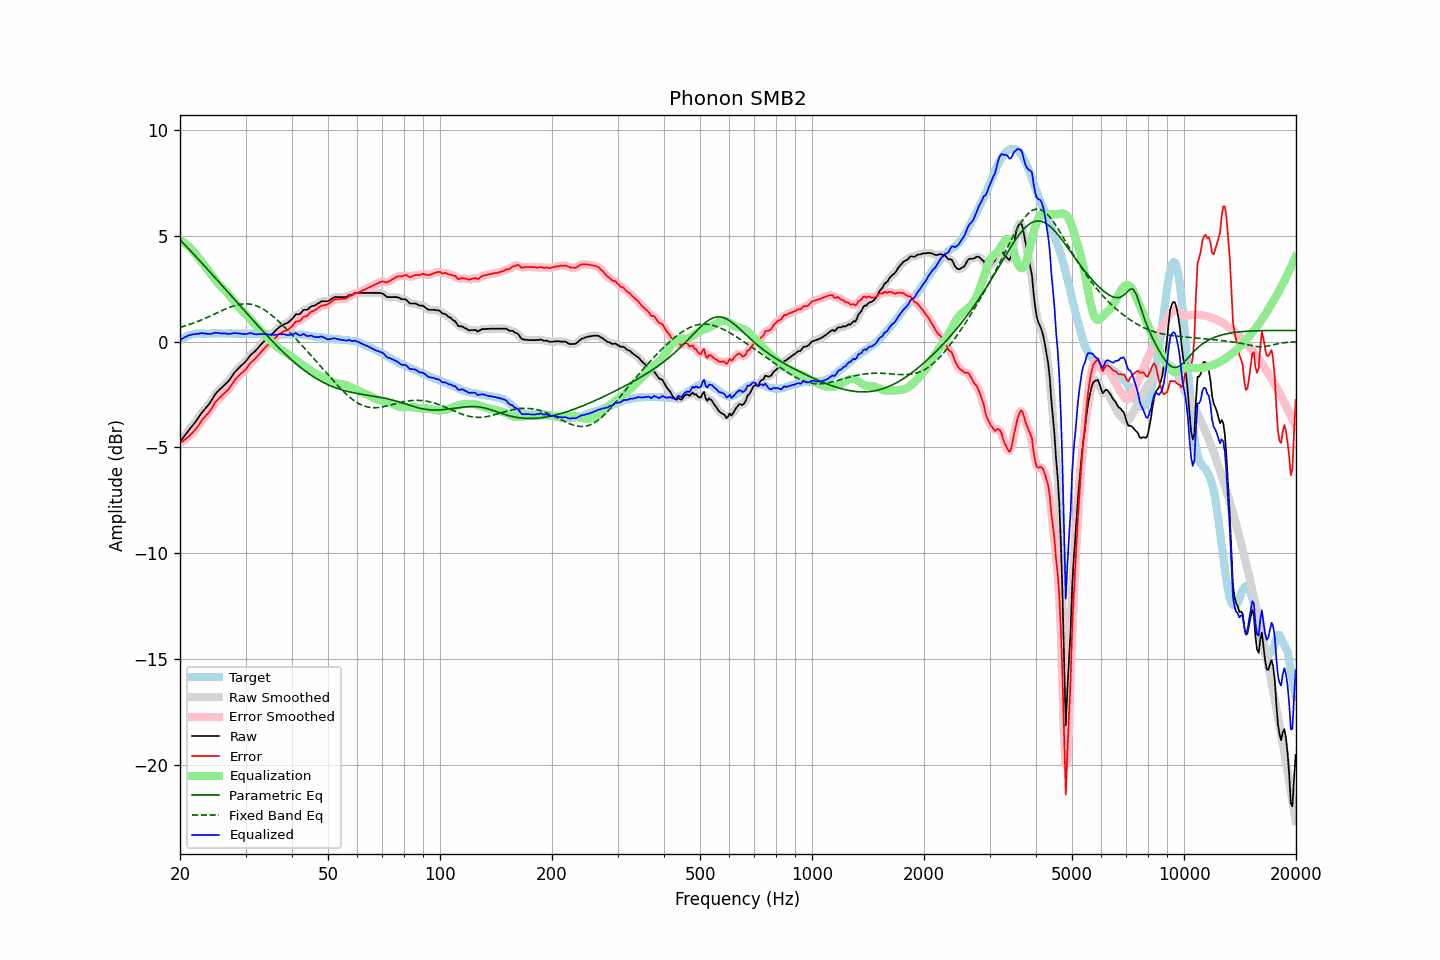

The table this chart was drawn from, first rows:
frequency, raw, error, smoothed, error_smoothed, equalization, parametric_eq, fixed_band_eq, equalized_raw, equalized_smoothed, target
20.00, -4.73, -4.80, -4.73, -4.79, 4.79, 4.80, 0.67, 0.06, 0.06, 0.06
20.20, -4.63, -4.75, -4.63, -4.75, 4.74, 4.72, 0.69, 0.11, 0.11, 0.11
20.40, -4.53, -4.69, -4.53, -4.69, 4.69, 4.65, 0.71, 0.16, 0.16, 0.16
20.61, -4.44, -4.63, -4.43, -4.63, 4.64, 4.57, 0.73, 0.20, 0.20, 0.19
20.81, -4.33, -4.57, -4.33, -4.57, 4.58, 4.49, 0.76, 0.24, 0.24, 0.24
21.02, -4.23, -4.51, -4.23, -4.51, 4.51, 4.41, 0.78, 0.28, 0.28, 0.28
21.23, -4.13, -4.43, -4.14, -4.44, 4.44, 4.32, 0.81, 0.31, 0.30, 0.30
21.44, -4.04, -4.36, -4.04, -4.36, 4.36, 4.24, 0.84, 0.32, 0.32, 0.32
21.66, -3.95, -4.28, -3.95, -4.28, 4.28, 4.16, 0.86, 0.34, 0.34, 0.34
21.87, -3.85, -4.20, -3.85, -4.20, 4.20, 4.08, 0.89, 0.34, 0.35, 0.35
22.09, -3.74, -4.11, -3.75, -4.11, 4.10, 4.00, 0.92, 0.36, 0.35, 0.37
22.31, -3.64, -4.02, -3.64, -4.02, 4.01, 3.92, 0.95, 0.36, 0.36, 0.38
22.54, -3.54, -3.91, -3.53, -3.91, 3.91, 3.83, 0.98, 0.37, 0.38, 0.38
22.76, -3.42, -3.80, -3.43, -3.80, 3.81, 3.75, 1.01, 0.39, 0.39, 0.38
22.99, -3.31, -3.68, -3.32, -3.69, 3.72, 3.67, 1.04, 0.40, 0.39, 0.37
23.22, -3.23, -3.60, -3.23, -3.60, 3.62, 3.59, 1.07, 0.38, 0.39, 0.37
23.45, -3.14, -3.51, -3.14, -3.51, 3.52, 3.50, 1.11, 0.37, 0.37, 0.37
23.69, -3.06, -3.43, -3.06, -3.43, 3.42, 3.42, 1.14, 0.36, 0.36, 0.38
23.92, -2.96, -3.34, -2.96, -3.34, 3.31, 3.34, 1.17, 0.35, 0.35, 0.38
24.16, -2.85, -3.24, -2.85, -3.24, 3.21, 3.25, 1.21, 0.36, 0.36, 0.39
24.40, -2.73, -3.13, -2.73, -3.12, 3.11, 3.17, 1.24, 0.37, 0.38, 0.39
24.65, -2.61, -2.99, -2.61, -2.99, 3.00, 3.08, 1.28, 0.40, 0.40, 0.38
24.89, -2.48, -2.87, -2.49, -2.88, 2.90, 3.00, 1.31, 0.42, 0.41, 0.38
25.14, -2.39, -2.78, -2.39, -2.78, 2.81, 2.91, 1.35, 0.41, 0.41, 0.38
25.39, -2.31, -2.71, -2.31, -2.70, 2.71, 2.83, 1.39, 0.40, 0.40, 0.39
25.65, -2.25, -2.64, -2.24, -2.63, 2.63, 2.74, 1.42, 0.39, 0.39, 0.39
25.91, -2.18, -2.56, -2.17, -2.56, 2.56, 2.66, 1.46, 0.38, 0.38, 0.38
26.16, -2.09, -2.47, -2.10, -2.48, 2.48, 2.57, 1.49, 0.39, 0.38, 0.38
26.43, -2.03, -2.41, -2.03, -2.41, 2.41, 2.49, 1.52, 0.38, 0.38, 0.38
26.69, -1.95, -2.33, -1.96, -2.34, 2.33, 2.40, 1.56, 0.37, 0.37, 0.38
26.96, -1.89, -2.27, -1.88, -2.26, 2.24, 2.32, 1.59, 0.35, 0.36, 0.39
27.23, -1.79, -2.17, -1.78, -2.17, 2.15, 2.23, 1.62, 0.36, 0.36, 0.39
27.50, -1.68, -2.06, -1.68, -2.06, 2.05, 2.15, 1.64, 0.37, 0.37, 0.39
27.77, -1.56, -1.94, -1.56, -1.94, 1.95, 2.06, 1.67, 0.39, 0.39, 0.38
28.05, -1.45, -1.83, -1.46, -1.84, 1.86, 1.97, 1.69, 0.40, 0.40, 0.38
28.33, -1.37, -1.74, -1.37, -1.74, 1.77, 1.89, 1.72, 0.39, 0.39, 0.37
28.62, -1.30, -1.66, -1.29, -1.66, 1.68, 1.80, 1.73, 0.38, 0.39, 0.36
28.90, -1.21, -1.59, -1.22, -1.59, 1.59, 1.72, 1.75, 0.38, 0.38, 0.37
29.19, -1.14, -1.51, -1.15, -1.52, 1.51, 1.63, 1.76, 0.37, 0.37, 0.36
29.48, -1.07, -1.46, -1.08, -1.45, 1.43, 1.55, 1.77, 0.36, 0.36, 0.38
29.78, -1.01, -1.38, -1.00, -1.38, 1.35, 1.46, 1.78, 0.35, 0.35, 0.37
30.08, -0.93, -1.31, -0.92, -1.30, 1.27, 1.38, 1.78, 0.35, 0.35, 0.38
30.38, -0.83, -1.20, -0.82, -1.19, 1.19, 1.29, 1.78, 0.37, 0.37, 0.37
30.68, -0.72, -1.09, -0.73, -1.09, 1.11, 1.21, 1.77, 0.39, 0.39, 0.37
30.99, -0.63, -0.99, -0.64, -1.00, 1.03, 1.12, 1.76, 0.40, 0.39, 0.37
31.30, -0.57, -0.93, -0.56, -0.93, 0.94, 1.04, 1.74, 0.38, 0.38, 0.37
31.61, -0.50, -0.87, -0.50, -0.86, 0.86, 0.95, 1.72, 0.36, 0.36, 0.36
31.93, -0.44, -0.80, -0.43, -0.79, 0.78, 0.87, 1.70, 0.34, 0.34, 0.36
32.24, -0.35, -0.71, -0.35, -0.71, 0.69, 0.78, 1.67, 0.34, 0.34, 0.35
32.57, -0.27, -0.63, -0.27, -0.62, 0.61, 0.70, 1.64, 0.35, 0.35, 0.36
32.89, -0.17, -0.53, -0.18, -0.53, 0.53, 0.62, 1.60, 0.36, 0.36, 0.36
33.22, -0.09, -0.44, -0.09, -0.44, 0.45, 0.54, 1.56, 0.36, 0.36, 0.35
33.55, -0.01, -0.36, -0.01, -0.36, 0.37, 0.45, 1.52, 0.36, 0.35, 0.35
33.89, 0.06, -0.28, 0.06, -0.28, 0.29, 0.37, 1.47, 0.34, 0.35, 0.33
34.23, 0.13, -0.21, 0.13, -0.21, 0.21, 0.29, 1.42, 0.34, 0.34, 0.34
34.57, 0.20, -0.13, 0.20, -0.13, 0.13, 0.21, 1.36, 0.33, 0.33, 0.33
34.92, 0.26, -0.06, 0.27, -0.06, 0.06, 0.13, 1.30, 0.32, 0.32, 0.33
35.27, 0.33, 0.01, 0.33, 0.01, -0.02, 0.05, 1.24, 0.32, 0.32, 0.33
35.62, 0.40, 0.08, 0.41, 0.08, -0.09, -0.03, 1.18, 0.31, 0.32, 0.32
35.97, 0.48, 0.15, 0.48, 0.15, -0.16, -0.10, 1.11, 0.31, 0.32, 0.32
... 635 more rows
